Dataset: dataset (GitHub, Sahil2564/AquaFish). Classes: arowana, crowntail betta, flowerhorn, guppy, halfmoon betta, oscar, ryukin goldfish.

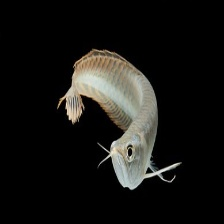
Label: arowana

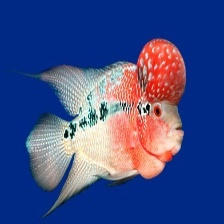
Label: flowerhorn

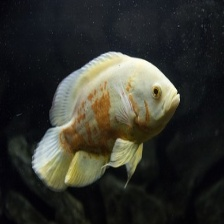
Label: oscar

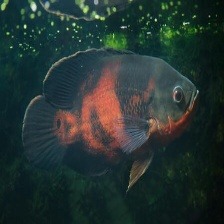
Label: oscar

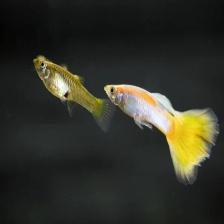
Label: guppy

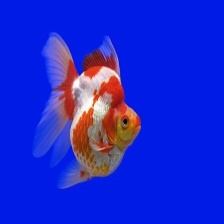
Label: ryukin goldfish
